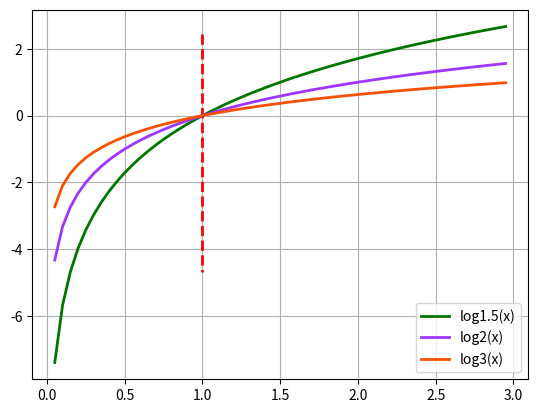

Write Python code to recreate this figure.
import math
import matplotlib.pyplot as plt
import numpy as np

if __name__ == '__main__':
    x = np.arange(0.05,3,0.05)
    y1 = [math.log(a,1.5) for a in x]
    plt.plot(x,y1,linewidth=2,color='#007500',label='log1.5(x)')
    plt.plot([1,1],[y1[-6],y1[2]],'r--',linewidth=2)
    y2 = [math.log(a,2) for a in x]
    plt.plot(x,y2,linewidth=2,color='#9f35ff',label='log2(x)')
    y3 = [math.log(a,3) for a in x]
    plt.plot(x,y3,linewidth=2,color='#f75000',label='log3(x)')
    plt.legend(loc='lower right')
    plt.grid(True)
    plt.show()


